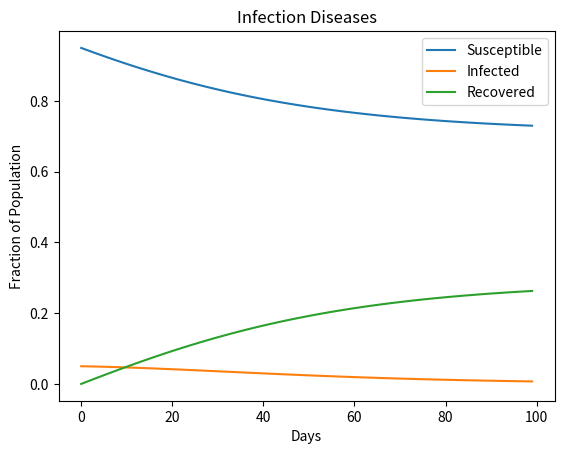

This figure's Python source:
import matplotlib.pyplot as plt

susceptible = 0.95
infected = 0.05
recovered = 0
susceptible_infected = 1
infected_recovered = 0.1
steps = 100

x_coord_steps = []
y_coord_susceptible = []
y_coord_infected = []
y_coord_recovered = []

for i in range(0, steps):
    x_coord_steps.append(i)
    y_coord_susceptible.append(susceptible)
    y_coord_infected.append(infected)
    y_coord_recovered.append(recovered)

    new_infected = infected_recovered * susceptible * infected
    new_recovered = infected_recovered * infected

    susceptible -= new_infected
    infected += (new_infected - new_recovered)
    recovered += new_recovered


plt.figure()
plt.plot(x_coord_steps, y_coord_susceptible, label = 'Susceptible')
plt.plot(x_coord_steps, y_coord_infected, label = 'Infected')
plt.plot(x_coord_steps, y_coord_recovered, label = 'Recovered')
plt.legend(loc = 'upper right')
plt.xlabel("Days")
plt.ylabel("Fraction of Population")
plt.title("Infection Diseases")
plt.show()
